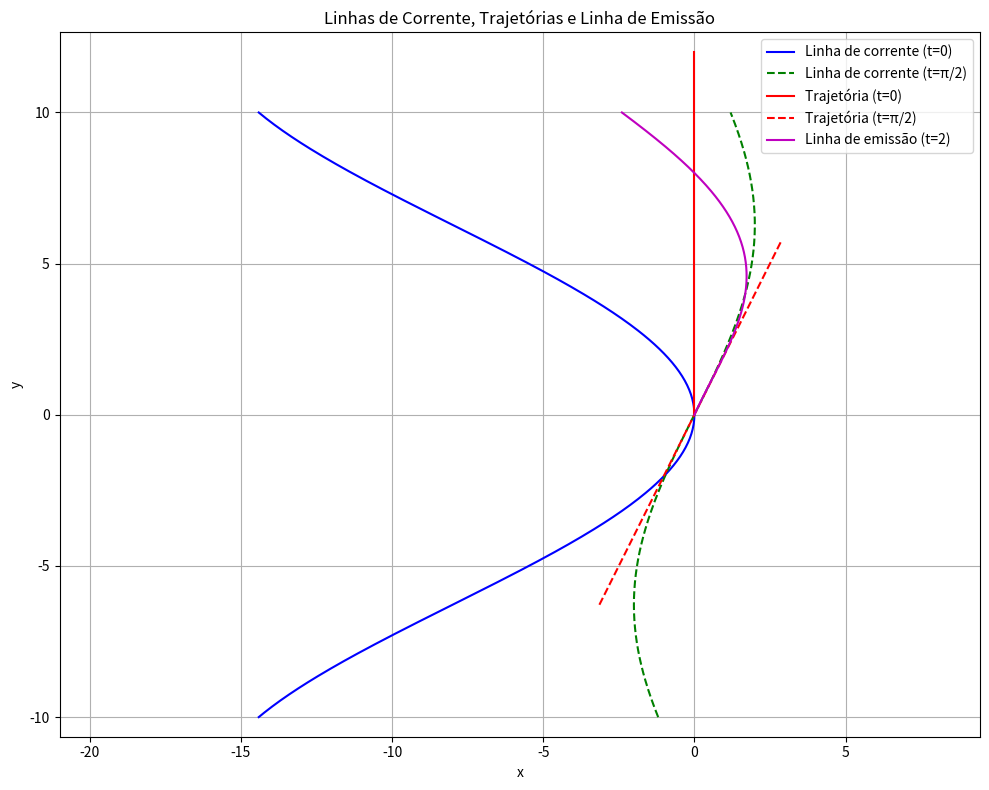

Source code (Python):
import numpy as np
import matplotlib.pyplot as plt

# Parámetros
t0 = 0
t1 = np.pi / 2
temissao = 2  # Instante da linha de emissão

# Domínio de y
y_vals = np.linspace(-10, 10, 400)

# ----------------------
# Linhas de corrente
# ----------------------
# Em t = 0: x = 8 cos(y/4) - 8
x_linha_c0 = 8 * np.cos(y_vals / 4) - 8

# Em t = pi/2: x = 2 sin(y/4)
x_linha_c1 = 2 * np.sin(y_vals / 4)

# ----------------------
# Trajetórias
# ----------------------
# Partícula no t = 0: x = 0, y = 4t
t_vals = np.linspace(0, 3, 100)
x_traj0 = np.zeros_like(t_vals)
y_traj0 = 4 * t_vals

# Partícula no t = pi/2: x = 2(t - pi/2), y = 4(t - pi/2)
x_traj1 = 2 * (t_vals - t1)
y_traj1 = 4 * (t_vals - t1)

# ----------------------
# Linha de emissão (em t = temissao)
# x = (y/2) * sin(t - y/4)
y_emissao = np.linspace(0, 10, 300)
x_emissao = (y_emissao / 2) * np.sin(temissao - y_emissao / 4)

# ----------------------
# Plot
# ----------------------
plt.figure(figsize=(10, 8))

# Linhas de corrente
plt.plot(x_linha_c0, y_vals, 'b-', label='Linha de corrente (t=0)')
plt.plot(x_linha_c1, y_vals, 'g--', label='Linha de corrente (t=π/2)')

# Trajetórias
plt.plot(x_traj0, y_traj0, 'r-', label='Trajetória (t=0)')
plt.plot(x_traj1, y_traj1, 'r--', label='Trajetória (t=π/2)')

# Linha de emissão
plt.plot(x_emissao, y_emissao, 'm-', label=f'Linha de emissão (t={temissao})')

# Estilo
plt.title("Linhas de Corrente, Trajetórias e Linha de Emissão")
plt.xlabel("x")
plt.ylabel("y")
plt.grid(True)
plt.axis('equal')
plt.legend()
plt.tight_layout()
plt.show()
